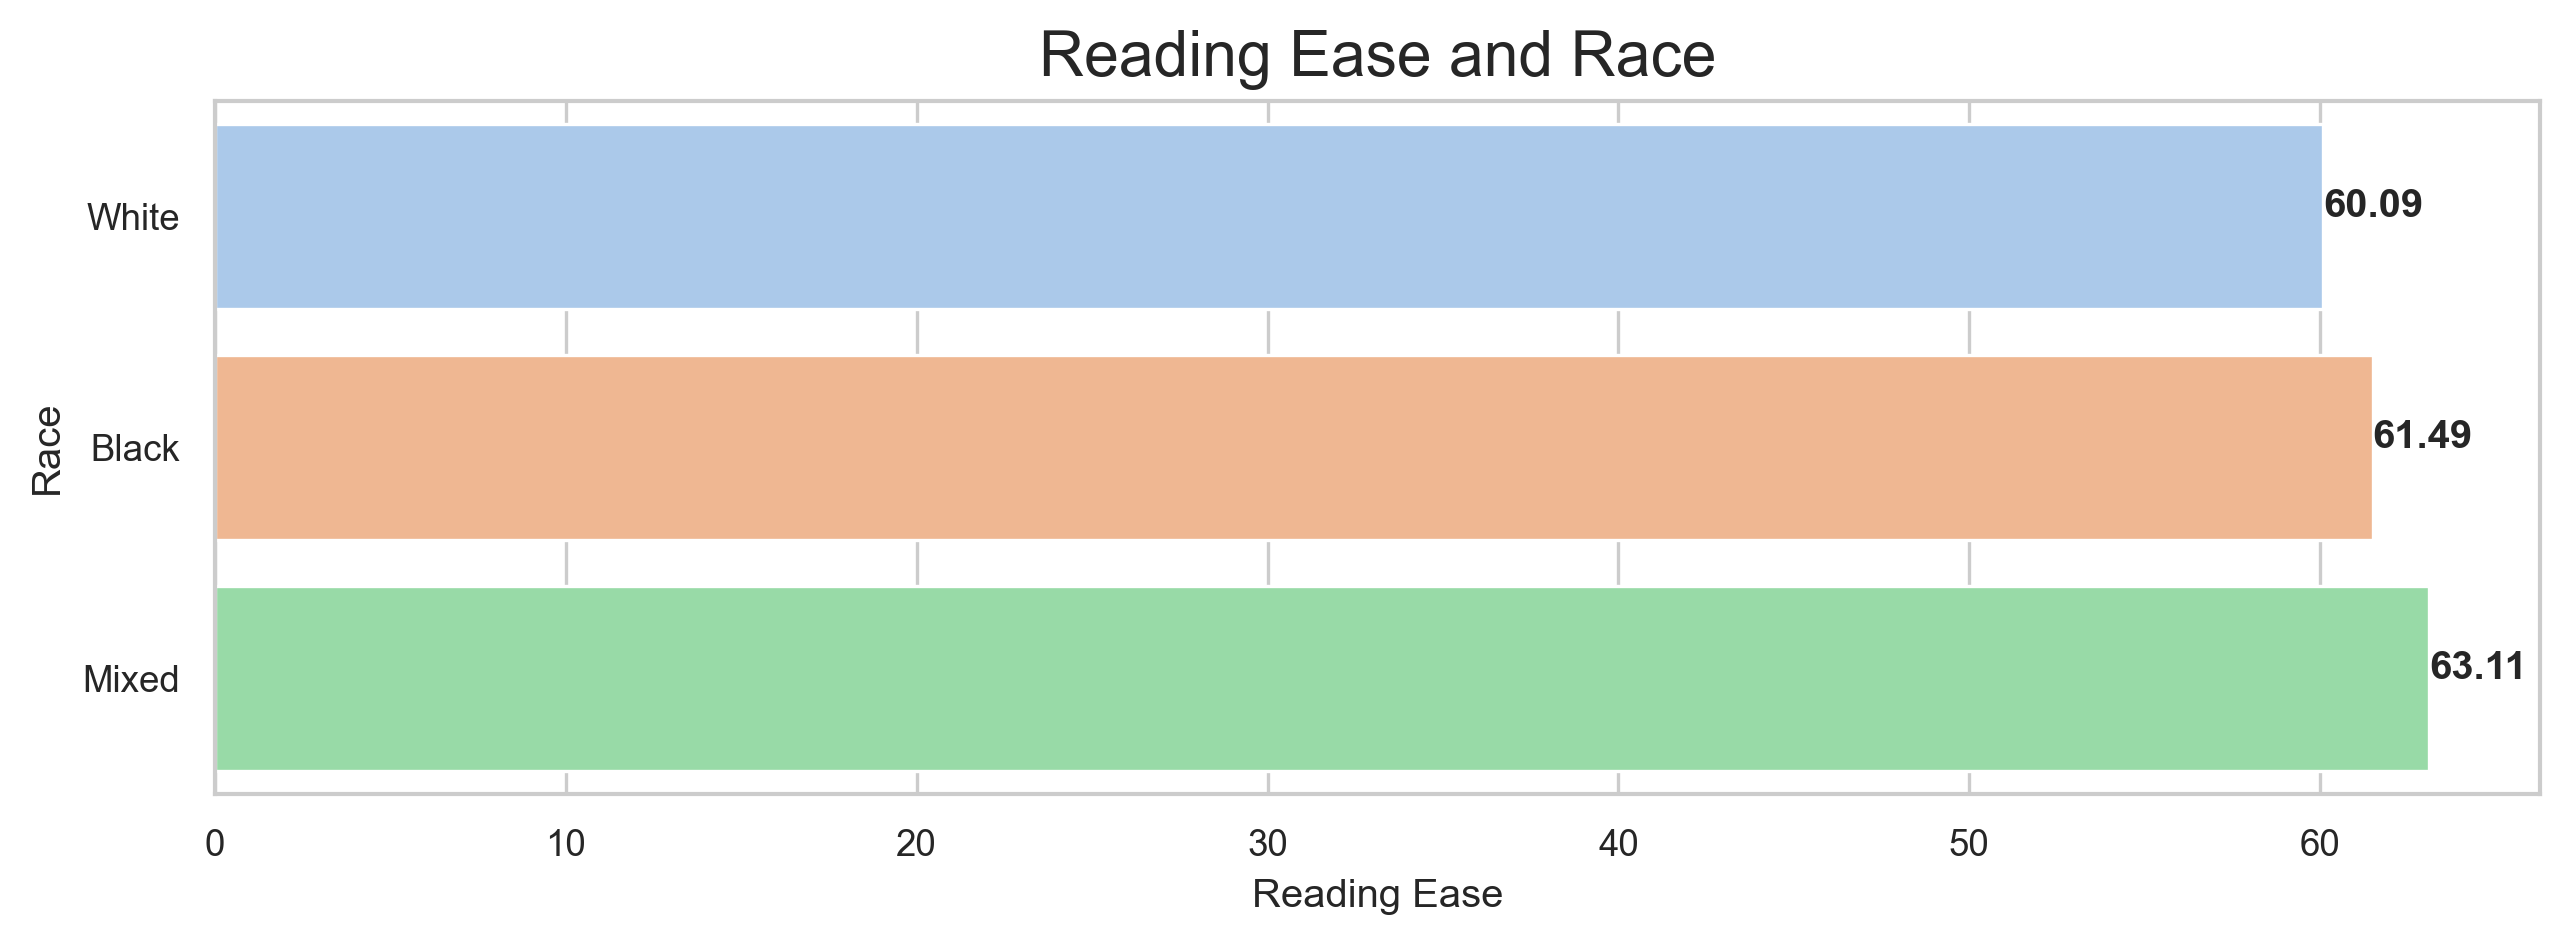

Data behind this chart, as committed beside it:
, Race, Reading Ease
fpn-ball-ball.xml, B, 46.41
fpn-brownw-brown.xml, B, 67.22
fpn-bruce-bruce.xml, B, 49.42
fpn-burton-burton.xml, B, 66.3
fpn-burtont-burton.xml, B, 56.42
fpn-edwards-edwards.xml, B, 60.79
fpn-ferebee-ferebee.xml, B, 73.61
fpn-grandy-grandy.xml, B, 69.75
fpn-hortonlife-horton.xml, B, 51.45
fpn-hortonpoem-hortonpoem.xml, B, 29.26
fpn-hughes-hughes.xml, B, 71.58
fpn-jackson-jackson.xml, B, 61.74
fpn-jacobs-jacobs.xml, B, 76.35
fpn-jones-jones.xml, B, 48.17
fpn-lane-lane.xml, B, 63.43
fpn-mason-mason.xml, B, 73.21
fpn-moton-moton.xml, B, 56.93
fpn-negnurse-negnurse.xml, B, 60.82
fpn-negpeon-negpeon.xml, B, 71.48
fpn-northup-northup.xml, B, 60.89
fpn-robinson-robinson.xml, B, 65.9
fpn-steward-steward.xml, B, 49.93
fpn-veney-veney.xml, B, 64.78
fpn-washeducation-washing.xml, B, 49.42
fpn-washington-washing.xml, B, 56.52
fpn-williams-williams.xml, B, 69.55
nc-jones85-jones85.xml, B, 75.84
neh-dsmith-dsmith.xml, B, 65.35
neh-jonestom-jones.xml, B, 70.77
fpn-pickens-pickens.xml, M, 57.84
fpn-roper-roper.xml, M, 68.13
neh-roper-roper.xml, M, 63.36
fpn-andrews-andrews.xml, W, 69.75
fpn-arp-arp.xml, W, 67.62
fpn-ashby-ashby.xml, W, 56.73
fpn-aughey-aughey.xml, W, 63.32
fpn-avary-avary.xml, W, 71.48
fpn-avirett-avirett.xml, W, 62.45
fpn-bagby-bagby.xml, W, 73.1
fpn-balch-balch.xml, W, 77.77
fpn-battle-lee.xml, W, 67.42
fpn-beard-beard.xml, W, 59.6
fpn-betts-betts.xml, W, 74.69
fpn-biggs-biggs.xml, W, 78.72
fpn-blackford-blackford.xml, W, 80.41
fpn-boggs-boggs.xml, W, 54.46
fpn-bokum-bokum.xml, W, 48.2
fpn-boyd1-boyd1.xml, W, 34.9
fpn-boyd2-boyd2.xml, W, 48.81
fpn-branch-branch.xml, W, 55.92
fpn-brownd-dbrown.xml, W, 43.84
fpn-bryan-bryan.xml, W, 64.58
fpn-burge-lunt.xml, W, 76.45
fpn-burwell-burwell.xml, W, 41.71
fpn-caldwell-caldwell.xml, W, 46.64
fpn-carroll-carroll.xml, W, 69.55
fpn-chapter-chapter.xml, W, 67.32
fpn-clay-clay.xml, W, 54.46
fpn-clinkscales-clinksc.xml, W, 66
fpn-collis-collis.xml, W, 48
... 90 more rows
